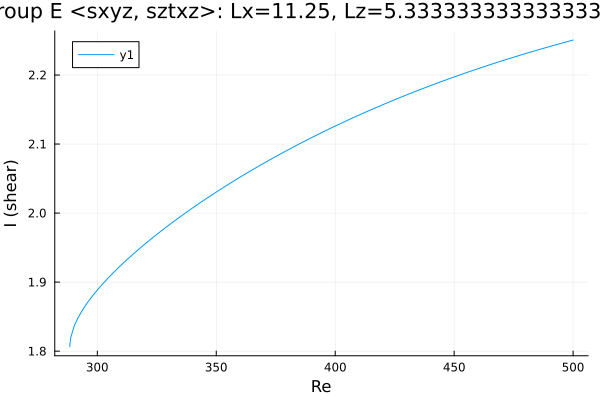

The table this chart was drawn from, first rows:
Re, shear
288.5, 1.807
288.5, 1.807
288.5, 1.807
288.5, 1.807
288.5, 1.807
288.5, 1.807
288.5, 1.807
288.5, 1.808
288.5, 1.811
288.8, 1.82
290.3, 1.836
291.7, 1.847
293.1, 1.856
294.5, 1.864
295.9, 1.871
297.2, 1.876
298.1, 1.88
298.7, 1.883
299.1, 1.885
299.4, 1.886
299.6, 1.887
299.8, 1.888
299.9, 1.888
299.9, 1.888
300, 1.888
300, 1.889
300, 1.888
300.0, 1.889
300.0, 1.889
300, 1.889
300, 1.889
300, 1.889
300.1, 1.889
300.1, 1.889
300.2, 1.89
300.4, 1.89
300.6, 1.891
300.9, 1.892
301.3, 1.894
301.9, 1.896
302.8, 1.9
304.1, 1.904
305.6, 1.91
307, 1.914
308.4, 1.919
309.8, 1.924
311.2, 1.929
312.6, 1.933
314, 1.937
315.5, 1.942
316.9, 1.946
318.3, 1.95
319.7, 1.954
321.1, 1.958
322.5, 1.962
323.9, 1.966
325.4, 1.97
326.8, 1.974
328.2, 1.978
329.6, 1.981
... 121 more rows
